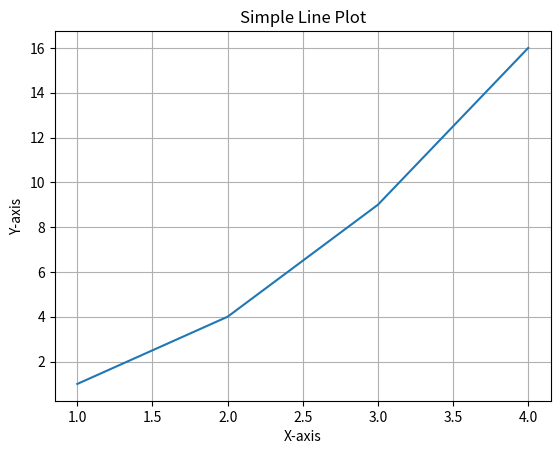

The script that saved this image:
import matplotlib.pyplot as plt

# Sample data
x = [1, 2, 3, 4]
y = [1, 4, 9, 16]

# Create a line plot
plt.plot(x, y)

# Add labels and title
plt.xlabel('X-axis')
plt.ylabel('Y-axis')
plt.title('Simple Line Plot')
plt.grid()

# Display the plot
plt.show()